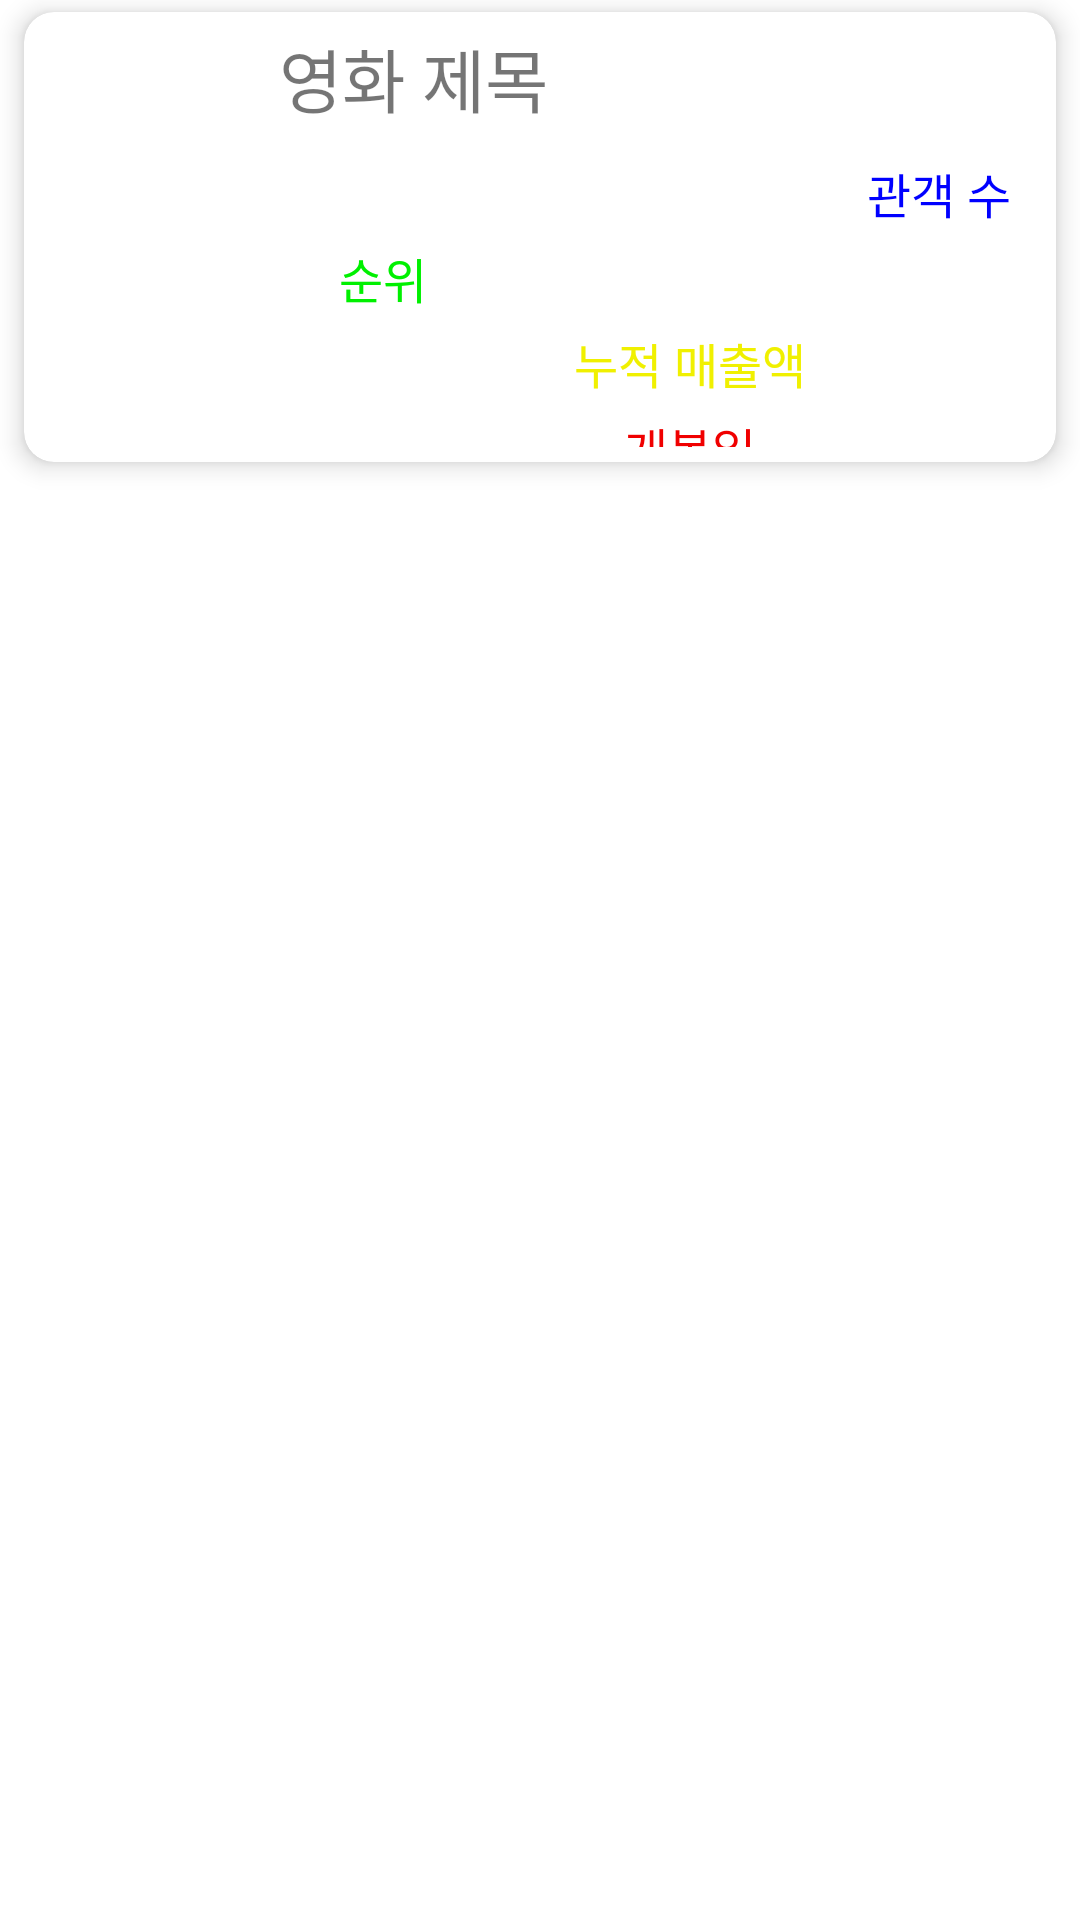

Here is an Android app screen rendered from its layout file. Give the layout XML and the strings, colors and styles it references.
<!-- AndroidManifest.xml: application theme Theme.Movie_Info2 -->
<!-- res/layout/movie_item.xml -->
<?xml version="1.0" encoding="utf-8"?>
<LinearLayout xmlns:android="http://schemas.android.com/apk/res/android"
    android:layout_width="match_parent"
    android:layout_height="wrap_content"
    xmlns:app="http://schemas.android.com/apk/res-auto"
    android:orientation="vertical">
    <androidx.cardview.widget.CardView
        android:layout_width="match_parent"
        android:layout_height="wrap_content"
        android:layout_marginLeft="8dp"
        android:layout_marginRight="8dp"
        android:layout_marginTop="4dp"
        android:layout_marginBottom="4dp"
        app:cardBackgroundColor="#FFFFFFFF"
        app:cardCornerRadius="10dp"
        app:cardElevation="5dp">

        <LinearLayout
            android:layout_width="match_parent"
            android:layout_height="wrap_content"
            android:orientation="horizontal">
            <ImageView
                android:layout_width="80dp"
                android:layout_height="150dp"
                android:padding="2dp"
                app:srcCompat="@drawable/movie"/>
            <LinearLayout
                android:layout_width="match_parent"
                android:layout_height="match_parent"
                android:layout_margin="5dp"
                android:layout_weight="1"
                android:orientation="vertical">
                <TextView
                    android:id="@+id/movieName"
                    android:layout_width="match_parent"
                    android:layout_height="wrap_content"
                    android:text="영화 제목"
                    android:textSize="23sp"
                    android:maxLines="1"/>
                <TextView
                    android:id="@+id/peopleCount"
                    android:layout_width="match_parent"
                    android:layout_height="wrap_content"
                    android:layout_marginTop="10dp"
                    android:paddingRight="10dp"
                    android:gravity="right"
                    android:text="관객 수"
                    android:textColor="#FF0000FF"
                    android:textSize="16sp"/>

                <TextView
                    android:id="@+id/ranking"
                    android:layout_width="match_parent"
                    android:layout_height="wrap_content"
                    android:layout_marginTop="5dp"
                    android:paddingLeft="20dp"
                    android:gravity="left"
                    android:text="순위"
                    android:textColor="#FF00F000"
                    android:textSize="16sp" />
                <TextView
                    android:id="@+id/addsale"
                    android:layout_width="match_parent"
                    android:layout_height="wrap_content"
                    android:layout_marginTop="5dp"
                    android:paddingLeft="20dp"
                    android:gravity="center"
                    android:text="누적 매출액"
                    android:textColor="#FFF0F000"
                    android:textSize="16sp" />
                <TextView
                    android:id="@+id/Openday"
                    android:layout_width="match_parent"
                    android:layout_height="wrap_content"
                    android:layout_marginTop="5dp"
                    android:paddingLeft="20dp"
                    android:gravity="center"
                    android:text="개봉일"
                    android:textColor="#FFF00000"
                    android:textSize="16sp" />


            </LinearLayout>
        </LinearLayout>

    </androidx.cardview.widget.CardView>


</LinearLayout>
<!-- resources referenced by this layout -->
<resources>
  <style name="Theme.Movie_Info2" parent="Theme.MaterialComponents.DayNight.DarkActionBar">
          
          <item name="colorPrimary">@color/purple_500</item>
          <item name="colorPrimaryVariant">@color/purple_700</item>
          <item name="colorOnPrimary">@color/white</item>
          
          <item name="colorSecondary">@color/teal_200</item>
          <item name="colorSecondaryVariant">@color/teal_700</item>
          <item name="colorOnSecondary">@color/black</item>
          
          <item name="android:statusBarColor" tools:targetApi="l">?attr/colorPrimaryVariant</item>
          
      </style>
  <!-- not gathered from this repository: default colours our renderer supplied (Android Studio template values) -->
  <color name="purple_500">#FF6200EE</color>
  <color name="purple_700">#FF3700B3</color>
  <color name="teal_200">#FF03DAC5</color>
  <color name="teal_700">#FF018786</color>
  <color name="black">#FF000000</color>
  <color name="white">#FFFFFFFF</color>
</resources>
